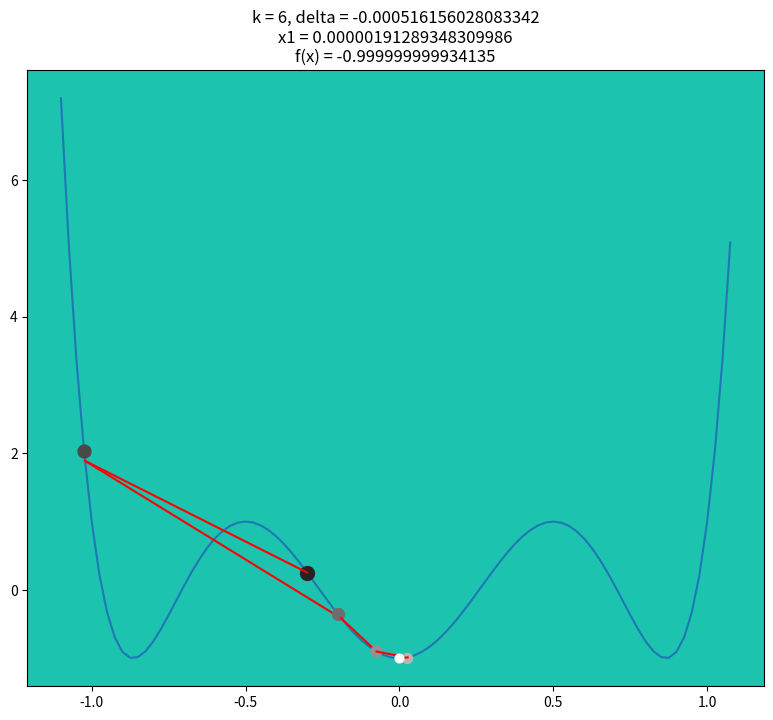

This figure's Python source:
from sympy import diff
from sympy import Symbol, lambdify
from sympy import sin, cos, exp, oo, tan, acos, log, sqrt

import matplotlib.pyplot as plt

import numpy as np


x1 = Symbol('x1')

# DEFINE FUNCTION -- examples
# f = - 2 * x1**5
# f = x1**2
# f = x1**3
# f = - x1**3 + 2*x1**2 - 2
# f = - x1**5 + 2*x1**2 - 2
# f = sin(x1*2)
f = 32*x1**6 - 48*x1**4 + 18*x1**2 - 1  # a=1.1, x = -0.3

# DEFINE INITIAL POINT X
x = -0.3


delta = 0.025  # grid step
a = 1.1  # half of square length
x_arr = np.arange(-a, a, delta)


fig, ax = plt.subplots(figsize=(9.5, 8))
F = lambdify([x1], f)  # lambdify - transform SymPy expressions to lambda functions
Z = F(x_arr)  # Z is a function of X,Y from np.meshgrid - easy to plot
ax.set_facecolor("#1CC4AF")
ax.plot(x_arr, Z)


def get_grid_point(x_input):
    x_index = np.argmin((x_arr - x_input)**2)
    return x_arr[x_index]


def visualize_newton_method(f, results):

    for k, (x, delta) in enumerate(zip(results['x'], results['delta'])):
        print('k:', k, 'delta:', delta, '\nx:', np.array(x).T, '\nf(x):', f.subs({x1: x}), '\n')
        ax.set_title(f'k = {k}, delta = {delta}\nx1 = {x}\nf(x) = {f.subs({x1: x})}')

        p = get_grid_point(x)

        # draw lines
        if k >= 1:
            recent_x = results['x'][k-1]
            ax.plot([recent_x, x], [f.subs({x1: recent_x}), f.subs({x1: x})], 'r')

        # draw points
        gray_shade = str((k + 1) / len(results['x']))
        ax.scatter(p, f.subs({x1: p}), linewidth=5 - 5 * k / len(results['x']), c=gray_shade, zorder=2)

        plt.pause(0.3)  # has to be at the end to update plot

    plt.show()


def secant_method(f, x, epsilon, k_max):

    k, delta = 1, epsilon + 1
    results = {'x': [x], 'delta': [delta]}

    recent_x = x * 1.01

    while abs(delta) > epsilon and k <= k_max:

        first_derivative = diff(f, x1).subs({x1: x}).evalf()

        # approximate second derivative
        second_derivative = (x - recent_x) / (diff(f, x1).subs({x1: x}).evalf() - diff(f, x1).subs({x1: recent_x}).evalf())

        delta = first_derivative * second_derivative

        recent_x = x
        x -= delta
        k += 1

        results['x'].append(x)
        results['delta'].append(delta)

    visualize_newton_method(f, results)


# initiate newton method
secant_method(f, x, epsilon=0.01, k_max=30)
